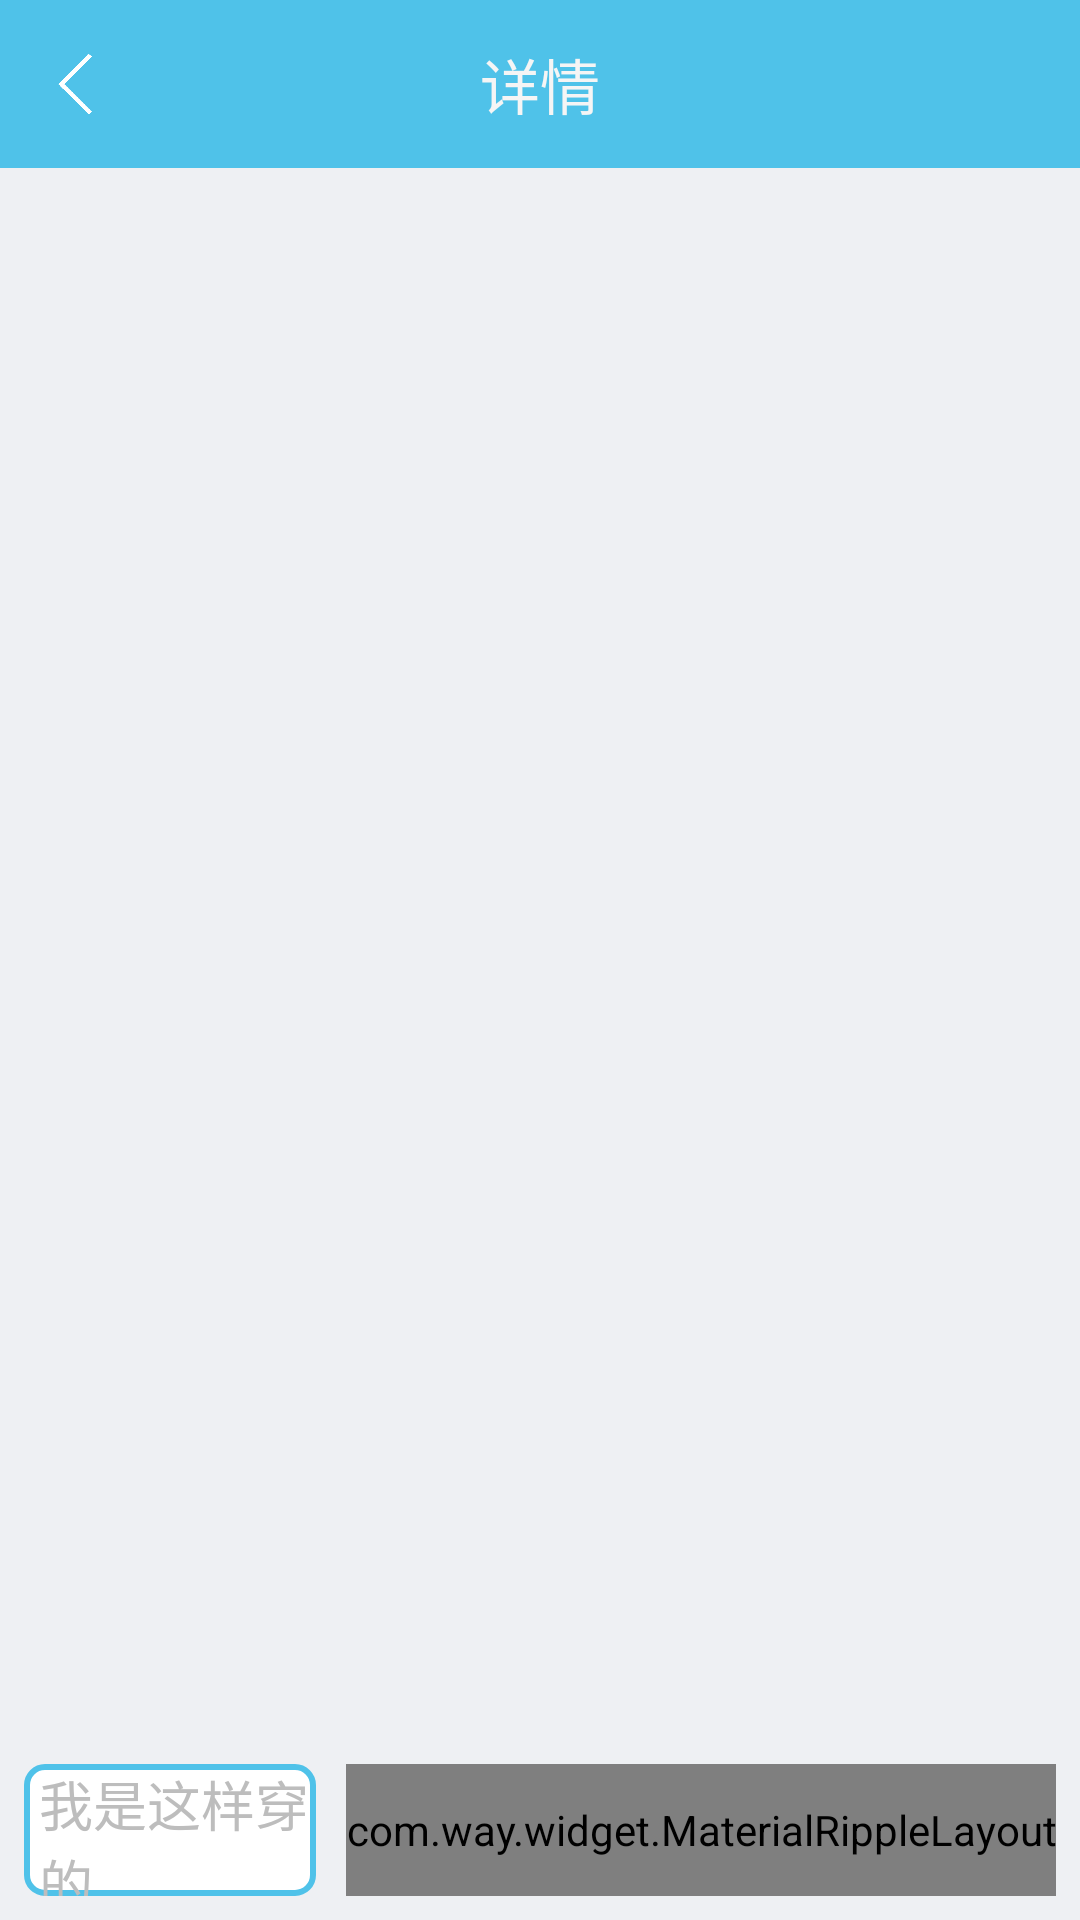

The Android layout XML behind this screen, and the referenced resources:
<!-- AndroidManifest.xml: activity theme SecondAppTheme -->
<!-- res/layout/activity_twitter_detail.xml -->
<?xml version="1.0" encoding="utf-8"?>
<LinearLayout
    xmlns:android="http://schemas.android.com/apk/res/android"
    android:background="@color/gray_100"
    android:layout_width="match_parent"
    android:layout_height="match_parent"
    android:orientation="vertical">

    
        
        
        
        
        

        
            
            
            
            
            

        <RelativeLayout
            android:id="@+id/header"
            android:layout_below="@id/status_bar"
            android:layout_width="match_parent"
            android:layout_height="?android:attr/actionBarSize"
            android:background="@color/title_blue">

            <ImageView
                android:id="@+id/header_left"
                android:layout_width="50dp"
                android:layout_height="match_parent"
                android:layout_alignParentLeft="true"
                android:src="@mipmap/ic_back"/>

            <TextView
                android:id="@+id/image_header_txt"
                android:layout_width="wrap_content"
                android:layout_height="wrap_content"
                android:layout_centerHorizontal="true"
                android:layout_centerVertical="true"
                android:text="详情"
                android:textColor="@color/gray_100"
                android:textSize="20sp"/>
        </RelativeLayout>
    

    <RelativeLayout
        android:layout_width="match_parent"
        android:layout_height="match_parent"
        android:background="@color/gray_100">

        
        
        
        
        
        

        
        
        
        

        <RelativeLayout
            android:id="@+id/input_layout"
            android:layout_width="match_parent"
            android:layout_height="60dp"
            android:layout_alignParentBottom="true"
            android:background="@color/gray_twitters_comment"
            android:focusable="true"
            android:focusableInTouchMode="true"
            android:padding="8dp">

            <com.way.widget.MaterialRippleLayout
                android:id="@+id/send_btn"
                xmlns:app="http://schemas.android.com/apk/res-auto"
                android:layout_width="wrap_content"
                android:layout_height="match_parent"
                android:layout_alignParentRight="true"
                android:layout_marginLeft="10dp"
                app:rippleAlpha="0.1"
                app:rippleColor_="@color/gray_600"
                app:rippleDelayClick="false"
                app:rippleHover="true"
                app:rippleOverlay="true">

                <Button
                    android:layout_width="wrap_content"
                    android:layout_height="match_parent"
                    android:background="@drawable/blue_button_background"
                    android:textColor="@android:color/white"
                    android:text="发送"/>
            </com.way.widget.MaterialRippleLayout>

            <EditText
                android:id="@+id/input_edit"
                android:layout_width="match_parent"
                android:layout_height="match_parent"
                android:layout_toLeftOf="@id/send_btn"
                android:background="@drawable/twitter_comment_input_background"
                android:hint="我是这样穿的"
                android:paddingLeft="5dp"
                android:textColor="@color/gray_800"
                android:textColorHint="@color/gray_400"
                android:textCursorDrawable="@null"/>
        </RelativeLayout>
        

        <ListView
            android:id="@+id/listView"
            android:layout_width="match_parent"
            android:layout_height="match_parent"
            android:layout_above="@id/input_layout"
            android:background="@color/gray_twitters_comment"
            android:divider="@color/gray_400"
            android:dividerHeight="0.09dp"/>
    </RelativeLayout>
</LinearLayout>
<!-- resources referenced by this layout -->
<resources>
  <color name="gray_100">#f5f5f5</color>
  <color name="gray_400">#bdbdbd</color>
  <color name="gray_600">#757575</color>
  <color name="gray_800">#424242</color>
  <color name="gray_twitters_comment">#eef0f3</color>
  <color name="title_blue">#4fc2e9</color>
  <!-- drawable blue_button_background (drawable) -->
  <?xml version="1.0" encoding="utf-8"?>
  <shape xmlns:android="http://schemas.android.com/apk/res/android"
      >
      <solid android:color="@color/title_blue" />
      <corners android:bottomLeftRadius= "6.0dip" android:bottomRightRadius ="6.0dip" android:topLeftRadius="6.0dip" android:topRightRadius="6.0dip" />
  </shape>
  <!-- drawable twitter_comment_input_background (drawable) -->
  <?xml version="1.0" encoding="utf-8"?>
  <shape xmlns:android="http://schemas.android.com/apk/res/android"
      android:shape="rectangle"
      android:useLevel="false"
      >
      <solid android:color="@android:color/white" />
      <stroke
          android:width="2dp"
          android:color="@color/title_blue" />
      <corners
          android:bottomLeftRadius="6.0dip"
          android:bottomRightRadius="6.0dip"
          android:topLeftRadius="6.0dip"
          android:topRightRadius="6.0dip" />
  </shape>
  <!-- mipmap ic_back: png bitmap (mipmap-hdpi, 5045 bytes) -->
  <style name="SecondAppTheme" parent="AppTheme">
          <item name="android:windowIsTranslucent">true</item>
      </style>
  <style name="AppTheme" parent="Theme.AppCompat.Light.NoActionBar" />
</resources>
